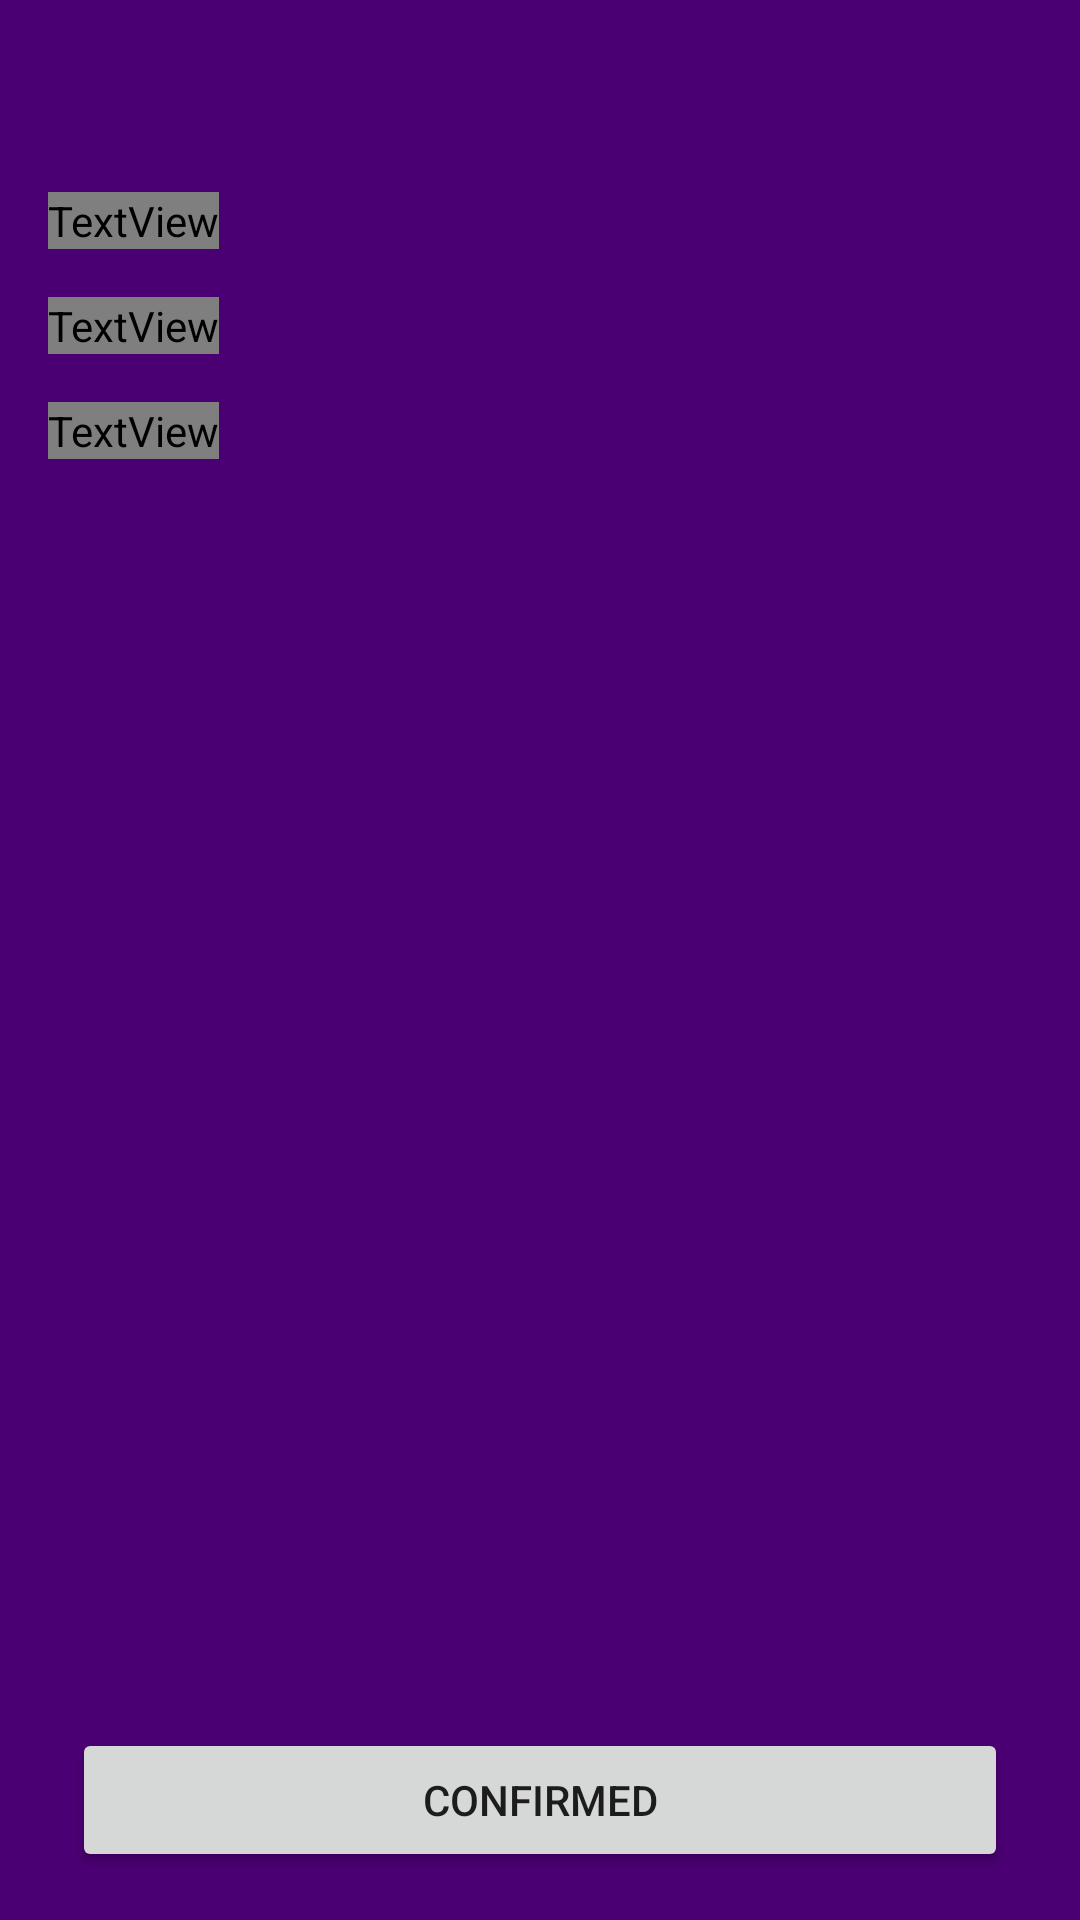

The Android layout XML behind this screen, and the referenced resources:
<!-- AndroidManifest.xml: application theme Theme.Okaz -->
<!-- res/layout/pending_order_fragment.xml -->
<?xml version="1.0" encoding="utf-8"?>
<androidx.constraintlayout.widget.ConstraintLayout xmlns:android="http://schemas.android.com/apk/res/android"
    xmlns:app="http://schemas.android.com/apk/res-auto"
    xmlns:tools="http://schemas.android.com/tools"
    android:id="@+id/frameLayout9"
    android:layout_width="match_parent"
    android:layout_height="match_parent"
    android:background="@color/Dark"
    tools:context=".Ui.PendingOrderForAdmin.PendingOrder">

    <ImageView
        android:id="@+id/ordererImage"
        android:layout_width="100dp"
        android:layout_height="100dp"
        android:layout_marginTop="8dp"
        android:layout_marginEnd="8dp"
        android:layout_marginRight="8dp"
        app:layout_constraintEnd_toEndOf="parent"
        app:layout_constraintTop_toBottomOf="@+id/toPerson" />

    <TextView
        android:id="@+id/toPerson"
        android:layout_width="wrap_content"
        android:layout_height="wrap_content"
        android:layout_marginStart="16dp"
        android:layout_marginLeft="16dp"
        android:layout_marginTop="16dp"
        android:fontFamily="@font/rubik_medium"
        android:singleLine="false"
        android:textColor="#FFFFFF"
        android:textSize="24sp"
        app:layout_constraintStart_toStartOf="parent"
        app:layout_constraintTop_toBottomOf="@+id/adminOwner" />

    <ImageView
        android:id="@+id/gohomeAdminFromPending"
        android:layout_width="40dp"
        android:layout_height="40dp"
        android:layout_marginStart="16dp"
        android:layout_marginLeft="16dp"
        android:layout_marginTop="16dp"
        app:layout_constraintStart_toStartOf="parent"
        app:layout_constraintTop_toTopOf="parent"
        app:srcCompat="@drawable/ic_baseline_arrow_back_ios_24" />

    <TextView
        android:id="@+id/FromPerson"
        android:layout_width="wrap_content"
        android:layout_height="wrap_content"
        android:layout_marginTop="16dp"
        android:fontFamily="@font/rubik_medium"
        android:textColor="#FFFFFF"
        android:textSize="24sp"
        app:layout_constraintStart_toStartOf="@+id/toPerson"
        app:layout_constraintTop_toBottomOf="@+id/toPerson" />

    <TextView
        android:id="@+id/adminOwner"
        android:layout_width="wrap_content"
        android:layout_height="wrap_content"
        android:layout_marginTop="8dp"
        android:fontFamily="@font/rubik_medium"
        android:textColor="#E11010"
        android:textSize="24sp"
        app:layout_constraintStart_toStartOf="@+id/gohomeAdminFromPending"
        app:layout_constraintTop_toBottomOf="@+id/gohomeAdminFromPending" />

    <Button
        android:id="@+id/button"
        android:layout_width="0dp"
        android:layout_height="wrap_content"
        android:layout_marginStart="24dp"
        android:layout_marginLeft="24dp"
        android:layout_marginEnd="24dp"
        android:layout_marginRight="24dp"
        android:layout_marginBottom="16dp"
        android:text="Confirmed"
        app:layout_constraintBottom_toBottomOf="parent"
        app:layout_constraintEnd_toEndOf="parent"
        app:layout_constraintStart_toStartOf="parent" />

    <androidx.recyclerview.widget.RecyclerView
        android:id="@+id/rvForItemsPendingAdmin"
        android:layout_width="0dp"
        android:layout_height="0dp"
        android:layout_marginStart="16dp"
        android:layout_marginLeft="16dp"
        android:layout_marginTop="8dp"
        app:layoutManager="androidx.recyclerview.widget.LinearLayoutManager"
        tools:listitem="@layout/cart_rv_layout"
        android:layout_marginEnd="16dp"
        android:layout_marginRight="16dp"
        app:layout_constraintBottom_toTopOf="@+id/button"
        app:layout_constraintEnd_toEndOf="parent"
        app:layout_constraintStart_toStartOf="parent"
        app:layout_constraintTop_toBottomOf="@+id/FromPerson" />
</androidx.constraintlayout.widget.ConstraintLayout>
<!-- res/layout/cart_rv_layout.xml (included above) -->
<?xml version="1.0" encoding="utf-8"?>
<androidx.constraintlayout.widget.ConstraintLayout xmlns:android="http://schemas.android.com/apk/res/android"
    xmlns:app="http://schemas.android.com/apk/res-auto"
    xmlns:tools="http://schemas.android.com/tools"
    android:layout_width="match_parent"
    android:layout_height="wrap_content"
    android:layout_margin="2dp"
    android:background="@drawable/radious_for_prv">

    <ImageView
        android:id="@+id/productImageForCartRV"
        android:layout_width="100dp"
        android:layout_height="100dp"
        android:layout_marginStart="16dp"
        android:layout_marginLeft="16dp"
        app:layout_constraintBottom_toBottomOf="@+id/minusFromCart"
        app:layout_constraintStart_toStartOf="parent"
        app:layout_constraintTop_toTopOf="@+id/addFromCart" />

    <TextView
        android:id="@+id/detailsOfProductForCart"
        android:layout_width="wrap_content"
        android:layout_height="wrap_content"
        android:layout_marginStart="8dp"
        android:layout_marginLeft="8dp"
        android:textColor="#FFFFFF"
        android:textSize="18sp"
        app:layout_constraintBottom_toBottomOf="@+id/productImageForCartRV"
        app:layout_constraintStart_toEndOf="@+id/productImageForCartRV"
        app:layout_constraintTop_toTopOf="@+id/productImageForCartRV" />

    <TextView
        android:id="@+id/quantityForCartRV"
        android:layout_width="wrap_content"
        android:layout_height="wrap_content"
        android:textColor="#FFFFFF"
        android:textSize="24sp"
        app:layout_constraintBottom_toTopOf="@+id/minusFromCart"
        app:layout_constraintEnd_toEndOf="@+id/addFromCart"
        app:layout_constraintStart_toStartOf="@+id/addFromCart"
        app:layout_constraintTop_toBottomOf="@+id/addFromCart" />

    <ImageView
        android:id="@+id/addFromCart"
        android:layout_width="wrap_content"
        android:layout_height="wrap_content"
        android:layout_marginTop="16dp"
        android:layout_marginEnd="8dp"
        android:layout_marginRight="8dp"
        app:layout_constraintEnd_toEndOf="parent"
        app:layout_constraintTop_toTopOf="parent"
        app:srcCompat="@drawable/ic_baseline_add_box_24" />

    <ImageView
        android:id="@+id/minusFromCart"
        android:layout_width="wrap_content"
        android:layout_height="wrap_content"
        android:layout_marginEnd="8dp"
        android:layout_marginRight="8dp"
        android:layout_marginBottom="16dp"
        app:layout_constraintBottom_toBottomOf="parent"
        app:layout_constraintEnd_toEndOf="parent"
        app:srcCompat="@drawable/ic_baseline_indeterminate_check_box_24" />
</androidx.constraintlayout.widget.ConstraintLayout>
<!-- resources referenced by this layout -->
<resources>
  <color name="Dark">#4a0072</color>
  <!-- drawable ic_baseline_add_box_24 (drawable) -->
  <vector android:height="24dp" android:tint="#FAFAFA"
      android:viewportHeight="24" android:viewportWidth="24"
      android:width="24dp" xmlns:android="http://schemas.android.com/apk/res/android">
      <path android:fillColor="@android:color/white" android:pathData="M19,3L5,3c-1.11,0 -2,0.9 -2,2v14c0,1.1 0.89,2 2,2h14c1.1,0 2,-0.9 2,-2L21,5c0,-1.1 -0.9,-2 -2,-2zM17,13h-4v4h-2v-4L7,13v-2h4L11,7h2v4h4v2z"/>
  </vector>
  <!-- drawable ic_baseline_indeterminate_check_box_24 (drawable) -->
  <vector android:height="24dp" android:tint="#FAFAFA"
      android:viewportHeight="24" android:viewportWidth="24"
      android:width="24dp" xmlns:android="http://schemas.android.com/apk/res/android">
      <path android:fillColor="@android:color/white" android:pathData="M19,3H5C3.9,3 3,3.9 3,5v14c0,1.1 0.9,2 2,2h14c1.1,0 2,-0.9 2,-2V5C21,3.9 20.1,3 19,3zM17,13H7v-2h10V13z"/>
  </vector>
  <!-- drawable radious_for_prv (drawable-v24) -->
  <?xml version="1.0" encoding="utf-8"?>
  <shape xmlns:android="http://schemas.android.com/apk/res/android" android:shape="rectangle">
  <corners android:topRightRadius="16dp" android:topLeftRadius="16dp" android:bottomRightRadius="16dp" android:bottomLeftRadius="16dp"/>
      <solid android:color="#631A8A"/>
  </shape>
  <style name="Theme.Okaz" parent="Theme.MaterialComponents.DayNight.NoActionBar">
          
          <item name="colorPrimary">@color/main</item>
          <item name="colorPrimaryVariant">@color/Dark</item>
          <item name="colorOnPrimary">@color/Dark</item>
          
          <item name="colorSecondary">@color/Lite</item>
          <item name="colorSecondaryVariant">@color/Dark</item>
          <item name="colorOnSecondary">@color/black</item>
          
          <item name="android:statusBarColor" tools:targetApi="l">?attr/colorPrimaryVariant</item>
          
      </style>
  <color name="main">#7b1fa2</color>
  <color name="Lite">#ae52d4</color>
  <color name="black">#FF000000</color>
</resources>
